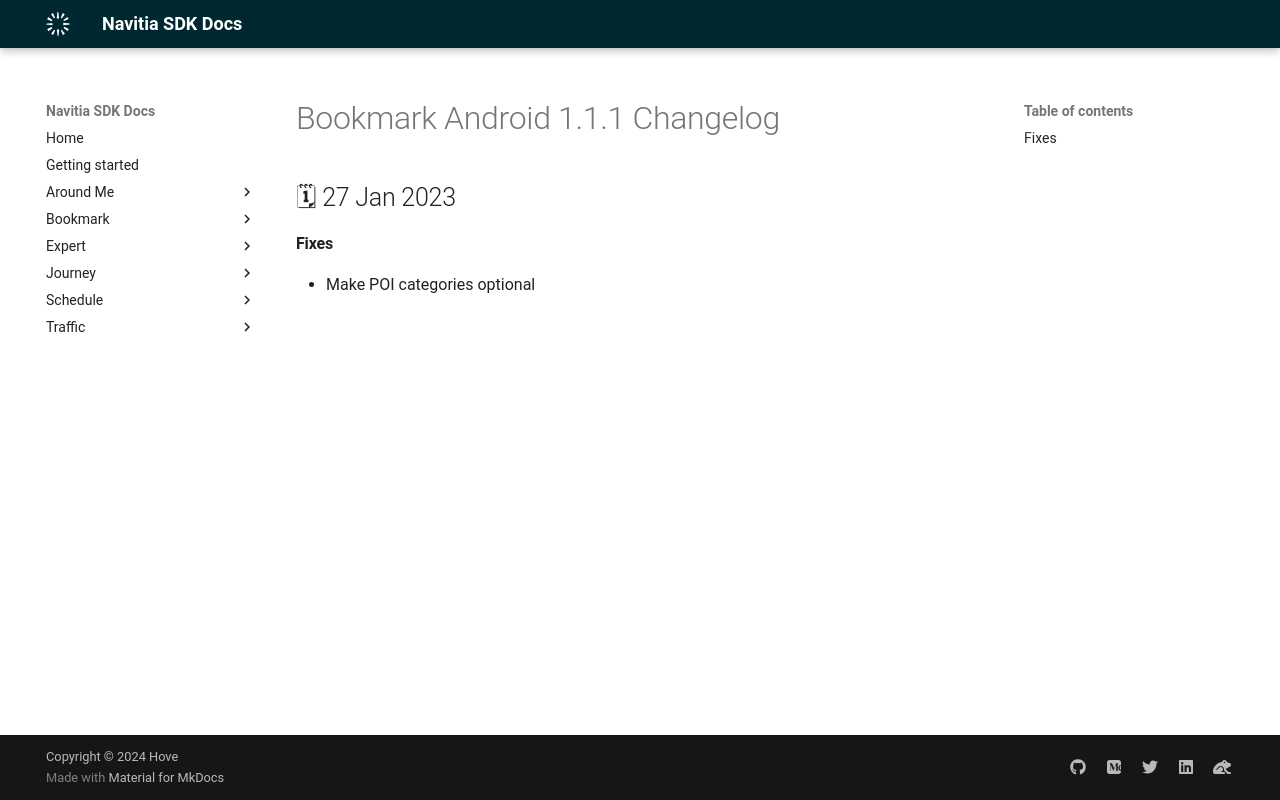

repository: hove-io/navitia_sdk_docs · page: bookmark/android/releases/1.1.1/index.html · generator: mkdocs

---
title: Bookmark Android 1.1.1 - Changelog - Navitia SDK Docs
---
# Bookmark Android 1.1.1 Changelog

<h2>🗓 27 Jan 2023</h2>

#### Fixes
- Make POI categories optional
